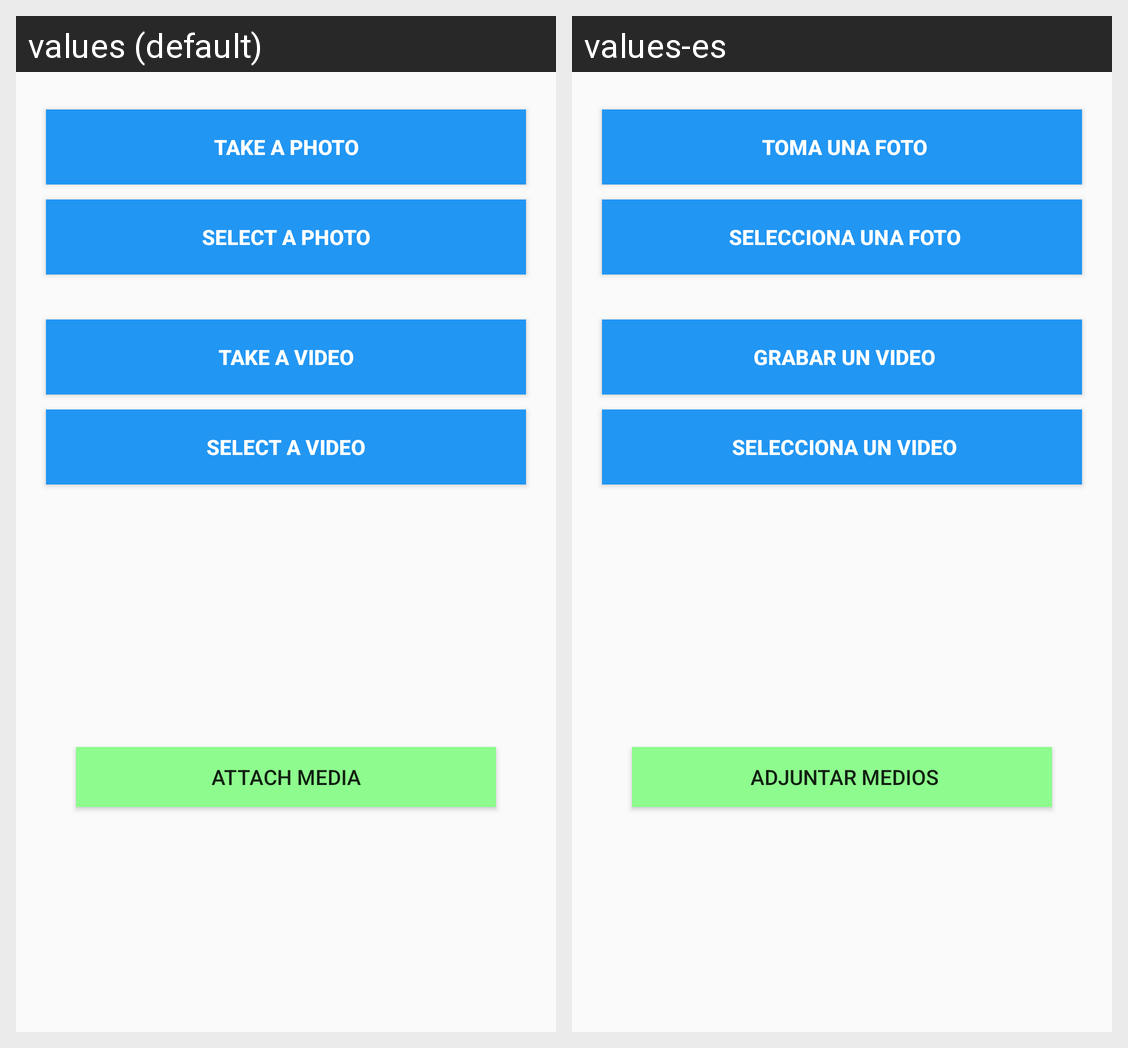

Locale-by-locale string values for the Android screen shown in this grid:
Android screen res/layout/upload_media.xml rendered under 2 locales, left to right: values (default), values-es. Device: Nexus 5 (rendered at 1080×1920; each locale shown at half size, 540×960, under a caption strip naming it); theme AppTheme.
Strings drawn on this screen, with the default value and each locale's value (text and hints the layout hard-codes, and strings that could not be matched under every locale, appear in the picture but are not listed):

take_a_photo
  values: TAKE A PHOTO
  values-es:  TOMA UNA FOTO

select_a_photo
  values: SELECT A PHOTO
  values-es:  SELECCIONA UNA FOTO

take_a_video
  values: TAKE A VIDEO
  values-es:  GRABAR UN VIDEO

select_a_video
  values: SELECT A VIDEO
  values-es:  SELECCIONA UN VIDEO

attach_media
  values: Attach Media
  values-es:  Adjuntar medios
